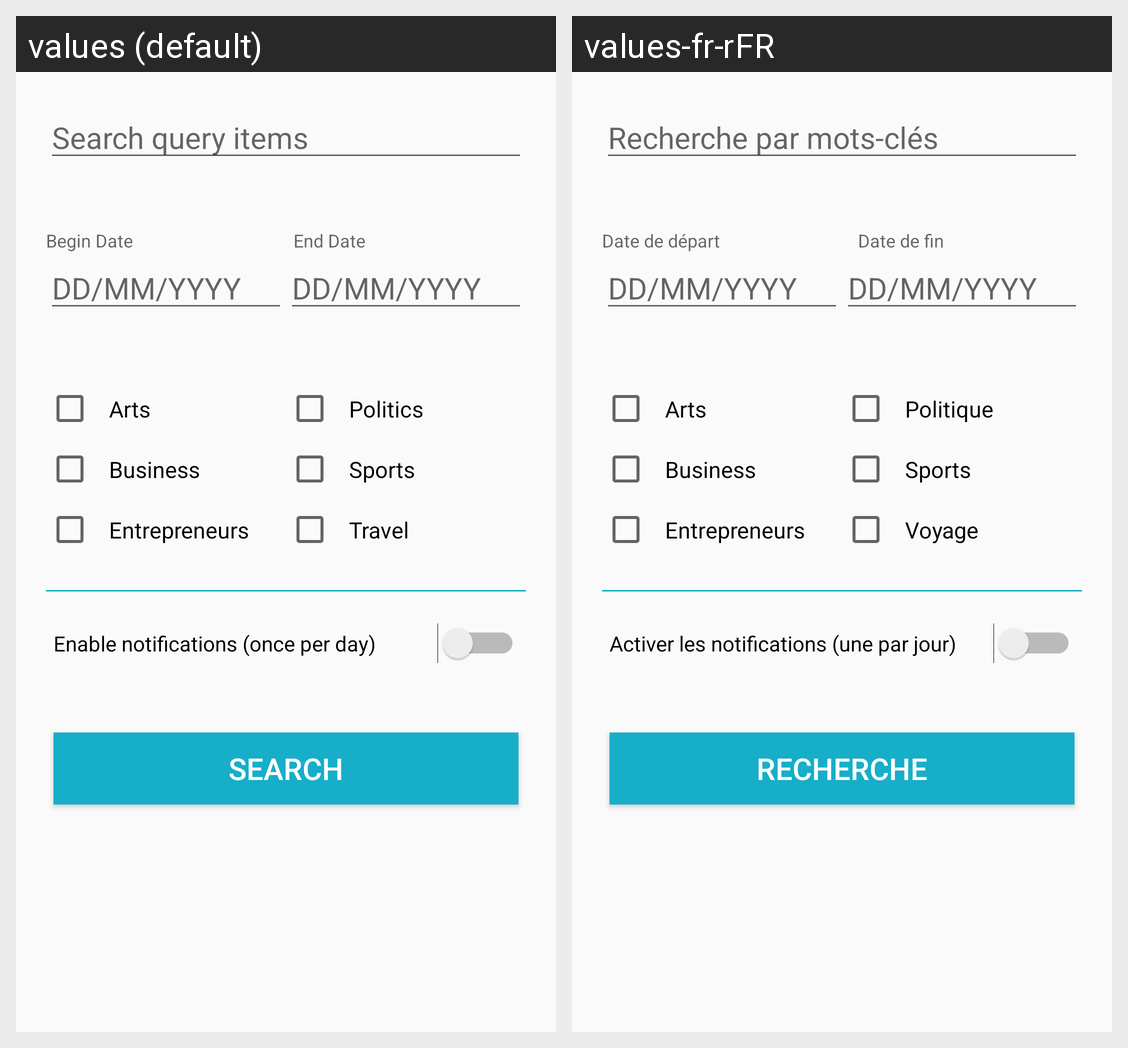

Here is an Android app screen in its default locale and in the app's own translations. Write out the translated-string differences for the strings that appear on this screen.
Android screen res/layout/fragment_base_search.xml rendered under 2 locales, left to right: values (default), values-fr-rFR. Device: Nexus 5 (rendered at 1080×1920; each locale shown at half size, 540×960, under a caption strip naming it); theme AppTheme.
Strings drawn on this screen, with the default value and each locale's value (text and hints the layout hard-codes, and strings that could not be matched under every locale, appear in the picture but are not listed):

fragment_base_search_search_field
  values: Search query items
  values-fr-rFR: Recherche par mots-clés

fragment_base_search_begin_date
  values: Begin Date
  values-fr-rFR: Date de départ

fragment_base_search_end_date
  values: End Date
  values-fr-rFR: Date de fin

date_format
  values: DD/MM/YYYY
  values-fr-rFR: DD/MM/YYYY  [not translated; the default value is used]

fragment_base_search_arts
  values: Arts
  values-fr-rFR: Arts

fragment_base_search_business
  values: Business
  values-fr-rFR: Business

fragment_base_search_entrepreneurs
  values: Entrepreneurs
  values-fr-rFR: Entrepreneurs

fragment_base_search_politics
  values: Politics
  values-fr-rFR: Politique

fragment_base_search_sports
  values: Sports
  values-fr-rFR: Sports

fragment_base_search_travel
  values: Travel
  values-fr-rFR: Voyage

fragment_base_search_notifications_switch
  values: Enable notifications (once per day)
  values-fr-rFR: Activer les notifications (une par jour)

fragment_base_search_search_btn_text
  values: Search
  values-fr-rFR: Recherche
